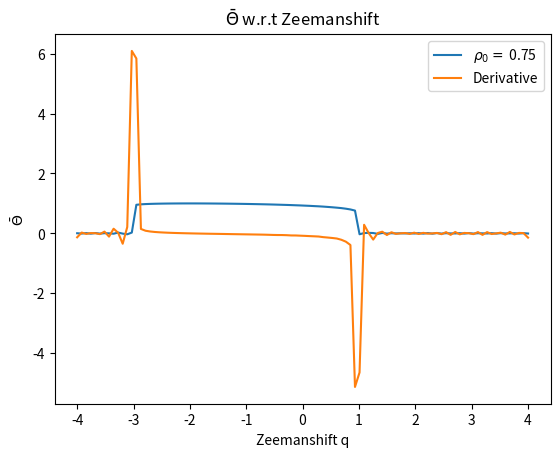

Python code for this plot:
''' ----- ----- ----- ----- ----- ----- ----- ----- ----- ----- ----- ----- ----- ----- '''
''' ----- ----- ----- ----- Module imports and what not ----- ----- ----- -----  '''
import numpy as np
from numpy import gradient
import matplotlib.pyplot as plt
from scipy.integrate import odeint

''' ----- ----- ----- ----- I.C and Global Variables: ----- ----- ----- ----- '''
xi = 1.00           # Xi value
m = 0.00            # m value
r0 = 0.75           # Initial condition for rho not
o0 = 0.00           # Initial condition for theta
ti = 0              # Initial time value
tf = 60             # Final time value
qi = -4             # Minimum zeeman shift value
qf = 4              # Maximum zeeman shift value
ic = [r0, o0]       # Initial condition array
time = [ti, tf]     # Time array
zman = [qi, qf]     # Zeeman shift array

''' ----- ----- ----- ----- Parameter Space and Partition Size ----- ----- ----- ----- '''
zeemanPartition = 100     # Zeeman shift partition size
timePartition = 10000
zeemanSpace = np.linspace(zman[0], zman[-1], zeemanPartition)     # Zeemanshift space
timeSpace = np.linspace(time[0], time[-1], timePartition)       # Time Space

''' ----- ----- ----- ----- ----- ----- ----- ----- ----- ----- ----- ----- ----- ----- '''

''' ----- ----- ----- ----- Diffy Q's ----- ----- ----- ----- '''
def SolveMe(IC, t, args):
    r, u = IC
    pieceOne = (1-r)
    pieceTwo = (1-2*r)
    pieceThree = np.sqrt(pieceOne**2-m**2)
    dr = 2*xi*np.sin(u)*r*pieceThree
    du = 2*xi*(pieceTwo + (np.cos(u)*(pieceOne*pieceTwo-m**2))/(pieceThree)) - args
    f = [dr, du]
    return f

''' ----- ----- ----- ----- Solution Matrix ----- ----- ----- ----- '''
sol = np.zeros((timePartition, zeemanPartition))      # Solution Matrix
solT = np.zeros(zeemanPartition)                      # Time Average Matrix

for i in range(zeemanPartition):
    sol[:, i] = odeint(SolveMe, ic, timeSpace, args=(zeemanSpace[i],))[:, 1]
    solT[i] = ((1/time[-1])*np.sum(np.cos(sol[:, i]/2))*(timeSpace[-1]/timePartition))
        
''' ----- ----- ----- ----- Derivatives of Data ----- ----- ----- ----- '''

dy = gradient(solT)
dx = gradient(zeemanSpace)
dydx = dy/dx

''' ----- ----- ----- ----- Plots ----- ----- ----- ----- '''
    
plt.plot(zeemanSpace, solT, label=r'$\rho_{0}=$ ' + str(ic[0]))
plt.plot(zeemanSpace, dydx, label=r"Derivative")
plt.title(r'$\bar{\Theta}$ w.r.t Zeemanshift')
plt.ylabel(r'$\bar{\Theta}$')
plt.xlabel('Zeemanshift q')
plt.legend(loc='upper right')
plt.show()

''' ----- ----- ----- ----- ----- ----- ----- ----- ----- ----- ----- ----- ----- ----- '''